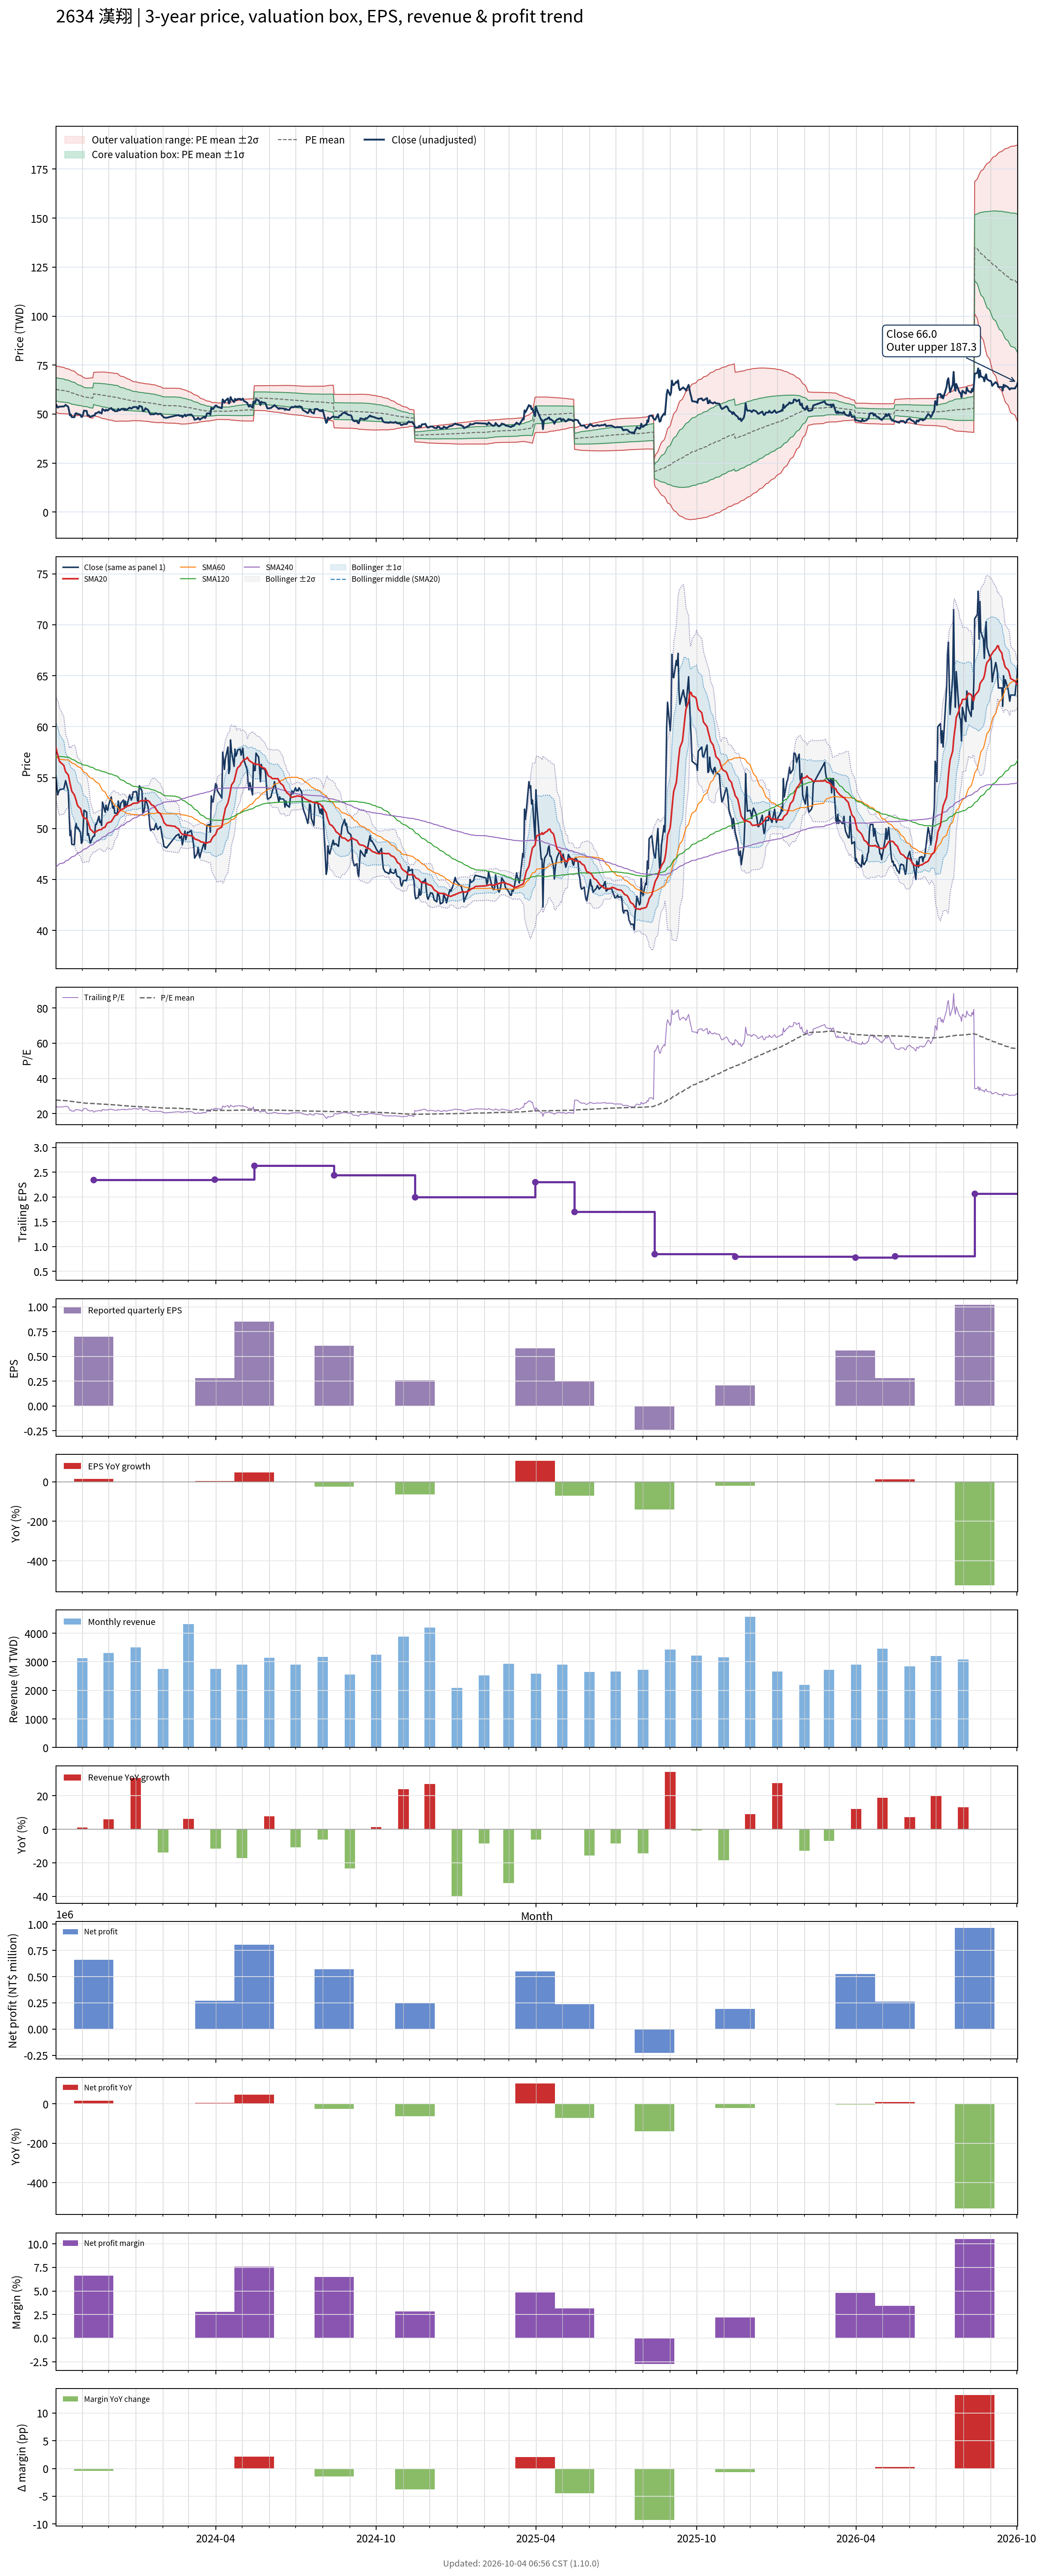

The table this chart was drawn from, first rows:
# chart-version: skill-stock-dynamic-val…
date, close, available_date, period_end, eps, ttm_eps, pe, pe_mean, pe_std, price_m2, price_m1, price_mean, price_p1, price_p2, forward_eps, forward_pe, forward_pe_mean, forward_pe_std, forward_price_m2, forward_price_m1, forward_price_mean, forward_price_p1, forward_price_p2, sma20
2023-10-02, 55, 2023-08-14, 2023-06-30, 0.8, 2.26, 24.34, 27.69, 2.597, 50.84, 56.71, 62.58, 68.45, 74.32, , , , , , , , , , 57.92
2023-10-03, 54.2, 2023-08-14, 2023-06-30, 0.8, 2.26, 23.98, 27.68, 2.61, 50.76, 56.65, 62.55, 68.45, 74.35, , , , , , , , , , 57.56
2023-10-04, 53.3, 2023-08-14, 2023-06-30, 0.8, 2.26, 23.58, 27.64, 2.637, 50.56, 56.51, 62.47, 68.43, 74.39, , , , , , , , , , 57.26
2023-10-05, 53.6, 2023-08-14, 2023-06-30, 0.8, 2.26, 23.72, 27.59, 2.647, 50.38, 56.36, 62.35, 68.33, 74.31, , , , , , , , , , 56.92
2023-10-06, 53.8, 2023-08-14, 2023-06-30, 0.8, 2.26, 23.81, 27.52, 2.647, 50.24, 56.22, 62.2, 68.19, 74.17, , , , , , , , , , 56.59
2023-10-11, 53.9, 2023-08-14, 2023-06-30, 0.8, 2.26, 23.85, 27.44, 2.61, 50.23, 56.12, 62.02, 67.92, 73.82, , , , , , , , , , 56.19
2023-10-12, 54.3, 2023-08-14, 2023-06-30, 0.8, 2.26, 24.03, 27.37, 2.589, 50.16, 56.01, 61.87, 67.72, 73.57, , , , , , , , , , 55.87
2023-10-13, 54.7, 2023-08-14, 2023-06-30, 0.8, 2.26, 24.2, 27.3, 2.558, 50.14, 55.92, 61.7, 67.49, 73.27, , , , , , , , , , 55.58
2023-10-16, 53.7, 2023-08-14, 2023-06-30, 0.8, 2.26, 23.76, 27.24, 2.55, 50.04, 55.8, 61.56, 67.32, 73.08, , , , , , , , , , 55.27
2023-10-17, 51.6, 2023-08-14, 2023-06-30, 0.8, 2.26, 22.83, 27.17, 2.549, 49.87, 55.63, 61.39, 67.16, 72.92, , , , , , , , , , 54.88
2023-10-18, 49.3, 2023-08-14, 2023-06-30, 0.8, 2.26, 21.81, 27.07, 2.534, 49.73, 55.45, 61.18, 66.91, 72.63, , , , , , , , , , 54.45
2023-10-19, 49.8, 2023-08-14, 2023-06-30, 0.8, 2.26, 22.04, 26.98, 2.523, 49.57, 55.28, 60.98, 66.68, 72.39, , , , , , , , , , 54.06
2023-10-20, 48.45, 2023-08-14, 2023-06-30, 0.8, 2.26, 21.44, 26.89, 2.526, 49.36, 55.07, 60.78, 66.48, 72.19, , , , , , , , , , 53.67
2023-10-23, 48.4, 2023-08-14, 2023-06-30, 0.8, 2.26, 21.42, 26.79, 2.507, 49.22, 54.89, 60.55, 66.22, 71.88, , , , , , , , , , 53.29
2023-10-24, 50.1, 2023-08-14, 2023-06-30, 0.8, 2.26, 22.17, 26.7, 2.464, 49.2, 54.77, 60.34, 65.91, 71.48, , , , , , , , , , 53.02
2023-10-25, 50.5, 2023-08-14, 2023-06-30, 0.8, 2.26, 22.35, 26.61, 2.423, 49.18, 54.66, 60.14, 65.61, 71.09, , , , , , , , , , 52.76
2023-10-26, 50, 2023-08-14, 2023-06-30, 0.8, 2.26, 22.12, 26.51, 2.362, 49.24, 54.57, 59.91, 65.25, 70.59, , , , , , , , , , 52.43
2023-10-27, 50.1, 2023-08-14, 2023-06-30, 0.8, 2.26, 22.17, 26.42, 2.311, 49.26, 54.48, 59.7, 64.93, 70.15, , , , , , , , , , 52.2
2023-10-30, 49.6, 2023-08-14, 2023-06-30, 0.8, 2.26, 21.95, 26.33, 2.276, 49.21, 54.36, 59.5, 64.65, 69.79, , , , , , , , , , 51.96
2023-10-31, 48.55, 2023-08-14, 2023-06-30, 0.8, 2.26, 21.48, 26.24, 2.242, 49.16, 54.22, 59.29, 64.36, 69.43, , , , , , , , , , 51.65
2023-11-01, 48.7, 2023-08-14, 2023-06-30, 0.8, 2.26, 21.55, 26.15, 2.23, 49.03, 54.06, 59.1, 64.14, 69.18, , , , , , , , , , 51.33
2023-11-02, 50.1, 2023-08-14, 2023-06-30, 0.8, 2.26, 22.17, 26.07, 2.194, 49, 53.96, 58.92, 63.88, 68.84, , , , , , , , , , 51.12
2023-11-03, 51.8, 2023-08-14, 2023-06-30, 0.8, 2.26, 22.92, 26, 2.161, 49, 53.88, 58.76, 63.65, 68.53, , , , , , , , , , 51.05
2023-11-06, 51.6, 2023-08-14, 2023-06-30, 0.8, 2.26, 22.83, 25.93, 2.121, 49.01, 53.81, 58.6, 63.4, 68.19, , , , , , , , , , 50.95
2023-11-07, 49.35, 2023-08-14, 2023-06-30, 0.8, 2.26, 21.84, 25.9, 2.154, 48.79, 53.66, 58.53, 63.4, 68.26, , , , , , , , , , 50.73
2023-11-08, 49.5, 2023-08-14, 2023-06-30, 0.8, 2.26, 21.9, 25.87, 2.185, 48.58, 53.52, 58.46, 63.39, 68.33, , , , , , , , , , 50.51
2023-11-09, 49.1, 2023-08-14, 2023-06-30, 0.8, 2.26, 21.73, 25.83, 2.217, 48.35, 53.36, 58.37, 63.38, 68.39, , , , , , , , , , 50.25
2023-11-10, 48.55, 2023-08-14, 2023-06-30, 0.8, 2.26, 21.48, 25.79, 2.252, 48.11, 53.2, 58.28, 63.37, 68.46, , , , , , , , , , 49.94
2023-11-13, 49.15, 2023-08-14, 2023-06-30, 0.8, 2.26, 21.75, 25.75, 2.282, 47.89, 53.05, 58.2, 63.36, 68.52, , , , , , , , , , 49.71
2023-11-14, 49.25, 2023-11-14, 2023-09-30, 0.7, 2.35, 20.96, 25.7, 2.319, 49.5, 54.95, 60.4, 65.85, 71.3, , , , , , , , , , 49.59
2023-11-15, 49.25, 2023-11-14, 2023-09-30, 0.7, 2.35, 20.96, 25.65, 2.355, 49.21, 54.74, 60.28, 65.81, 71.35, , , , , , , , , , 49.59
2023-11-16, 50.4, 2023-11-14, 2023-09-30, 0.7, 2.35, 21.45, 25.6, 2.382, 48.97, 54.57, 60.17, 65.77, 71.36, , , , , , , , , , 49.62
2023-11-17, 50.4, 2023-11-14, 2023-09-30, 0.7, 2.35, 21.45, 25.56, 2.41, 48.74, 54.4, 60.06, 65.73, 71.39, , , , , , , , , , 49.72
2023-11-20, 51.2, 2023-11-14, 2023-09-30, 0.7, 2.35, 21.79, 25.52, 2.433, 48.54, 54.26, 59.98, 65.69, 71.41, , , , , , , , , , 49.86
2023-11-21, 50.6, 2023-11-14, 2023-09-30, 0.7, 2.35, 21.53, 25.48, 2.458, 48.32, 54.1, 59.88, 65.65, 71.43, , , , , , , , , , 49.88
2023-11-22, 50.7, 2023-11-14, 2023-09-30, 0.7, 2.35, 21.57, 25.44, 2.483, 48.12, 53.95, 59.78, 65.62, 71.45, , , , , , , , , , 49.9
2023-11-23, 50.3, 2023-11-14, 2023-09-30, 0.7, 2.35, 21.4, 25.4, 2.508, 47.9, 53.79, 59.68, 65.58, 71.47, , , , , , , , , , 49.91
2023-11-24, 52.6, 2023-11-14, 2023-09-30, 0.7, 2.35, 22.38, 25.36, 2.521, 47.76, 53.68, 59.6, 65.53, 71.45, , , , , , , , , , 50.03
2023-11-27, 51.6, 2023-11-14, 2023-09-30, 0.7, 2.35, 21.96, 25.32, 2.536, 47.59, 53.55, 59.51, 65.47, 71.42, , , , , , , , , , 50.13
2023-11-28, 52.3, 2023-11-14, 2023-09-30, 0.7, 2.35, 22.26, 25.28, 2.544, 47.45, 53.43, 59.41, 65.38, 71.36, , , , , , , , , , 50.32
2023-11-29, 51.9, 2023-11-14, 2023-09-30, 0.7, 2.35, 22.09, 25.24, 2.555, 47.3, 53.31, 59.31, 65.31, 71.32, , , , , , , , , , 50.48
2023-11-30, 51.8, 2023-11-14, 2023-09-30, 0.7, 2.35, 22.04, 25.19, 2.563, 47.16, 53.18, 59.2, 65.23, 71.25, , , , , , , , , , 50.57
2023-12-01, 52.3, 2023-11-14, 2023-09-30, 0.7, 2.35, 22.26, 25.15, 2.567, 47.03, 53.06, 59.1, 65.13, 71.16, , , , , , , , , , 50.59
2023-12-04, 53.1, 2023-11-14, 2023-09-30, 0.7, 2.35, 22.6, 25.11, 2.569, 46.93, 52.97, 59, 65.04, 71.07, , , , , , , , , , 50.67
2023-12-05, 52.4, 2023-11-14, 2023-09-30, 0.7, 2.35, 22.3, 25.07, 2.575, 46.81, 52.86, 58.91, 64.96, 71.01, , , , , , , , , , 50.82
2023-12-06, 52, 2023-11-14, 2023-09-30, 0.7, 2.35, 22.13, 25.03, 2.582, 46.68, 52.74, 58.81, 64.88, 70.95, , , , , , , , , , 50.95
2023-12-07, 52.2, 2023-11-14, 2023-09-30, 0.7, 2.35, 22.21, 24.99, 2.59, 46.55, 52.64, 58.72, 64.81, 70.89, , , , , , , , , , 51.1
2023-12-08, 51.5, 2023-11-14, 2023-09-30, 0.7, 2.35, 21.91, 24.94, 2.595, 46.42, 52.52, 58.61, 64.71, 70.81, , , , , , , , , , 51.25
2023-12-11, 51.5, 2023-11-14, 2023-09-30, 0.7, 2.35, 21.91, 24.89, 2.596, 46.3, 52.4, 58.5, 64.6, 70.7, , , , , , , , , , 51.37
2023-12-12, 52.7, 2023-11-14, 2023-09-30, 0.7, 2.35, 22.43, 24.83, 2.553, 46.34, 52.34, 58.34, 64.34, 70.34, , , , , , , , , , 51.54
2023-12-13, 51.9, 2023-11-14, 2023-09-30, 0.7, 2.35, 22.09, 24.75, 2.498, 46.42, 52.29, 58.16, 64.03, 69.91, , , , , , , , , , 51.67
2023-12-14, 52, 2023-11-14, 2023-09-30, 0.7, 2.35, 22.13, 24.68, 2.456, 46.46, 52.23, 58, 63.77, 69.55, , , , , , , , , , 51.75
2023-12-15, 52.5, 2023-11-14, 2023-09-30, 0.7, 2.35, 22.34, 24.63, 2.432, 46.44, 52.16, 57.87, 63.59, 69.3, , , , , , , , , , 51.85
2023-12-18, 52.8, 2023-11-14, 2023-09-30, 0.7, 2.35, 22.47, 24.58, 2.416, 46.4, 52.08, 57.76, 63.43, 69.11, , , , , , , , , , 51.94
2023-12-19, 52, 2023-11-14, 2023-09-30, 0.7, 2.35, 22.13, 24.52, 2.39, 46.38, 52, 57.62, 63.24, 68.86, , , , , , , , , , 52.01
2023-12-20, 52.7, 2023-11-14, 2023-09-30, 0.7, 2.35, 22.43, 24.46, 2.363, 46.39, 51.94, 57.49, 63.05, 68.6, , , , , , , , , , 52.1
2023-12-21, 52.1, 2023-11-14, 2023-09-30, 0.7, 2.35, 22.17, 24.41, 2.339, 46.37, 51.87, 57.36, 62.86, 68.36, , , , , , , , , , 52.2
2023-12-22, 52.3, 2023-11-14, 2023-09-30, 0.7, 2.35, 22.26, 24.35, 2.302, 46.4, 51.81, 57.22, 62.64, 68.05, , , , , , , , , , 52.18
2023-12-25, 53.3, 2023-11-14, 2023-09-30, 0.7, 2.35, 22.68, 24.3, 2.261, 46.47, 51.78, 57.09, 62.41, 67.72, , , , , , , , , , 52.27
... 670 more rows
